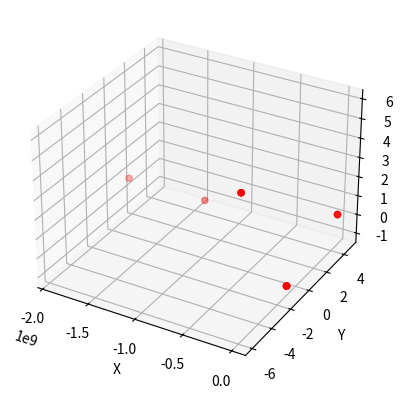

Here is the Python script that generated this plot:
import numpy as np
import matplotlib.pyplot as plt
from mpl_toolkits.mplot3d import Axes3D

# Assuming `coord_3d` is your 3D coordinates
coord_3d = np.array([
    [4.64260190e+00, 4.64260190e+00, 1.42848347e-01],
    [-9.96414777e-01, -9.96414777e-01, -9.95592930e-01],
    [4.64260190e+00, 4.64260190e+00, 1.42848347e-01],
    [-9.96414777e-01, -9.96414777e-01, -9.95592930e-01],
    [-5.74854229e+00, -5.90223737e+00, 5.95287623e+00],
    [-9.96415378e-01, -9.96415697e-01, -9.95592964e-01],
    [4.64260190e+00, 4.64260190e+00, 1.42848347e-01],
    [-9.96414777e-01, -9.96414777e-01, -9.95592930e-01],
    [4.64260190e+00, 4.64260190e+00, 1.42848347e-01],
    [-9.96414777e-01, -9.96414777e-01, -9.95592930e-01],
    [4.64260190e+00, 4.64260190e+00, 1.42848347e-01],
    [-9.96414777e-01, -9.96414777e-01, -9.95592930e-01],
    [-5.74854229e+00, -5.90223737e+00, 5.95287623e+00],
    [-9.96415378e-01, -9.96415697e-01, -9.95592964e-01],
    [-1.91213035e+09, 1.00000000e+00, 1.00000000e+00],
    [-1.07172779e+09, 1.00000000e+00, 1.00000000e+00]
])

# Create a 3D plot
fig = plt.figure()
ax = fig.add_subplot(111, projection='3d')

# Scatter plot the 3D coordinates
ax.scatter(coord_3d[:, 0], coord_3d[:, 1], coord_3d[:, 2], c='r', marker='o')

# Set labels for the axes
ax.set_xlabel('X')
ax.set_ylabel('Y')
ax.set_zlabel('Z')

# Show the plot
plt.show()
